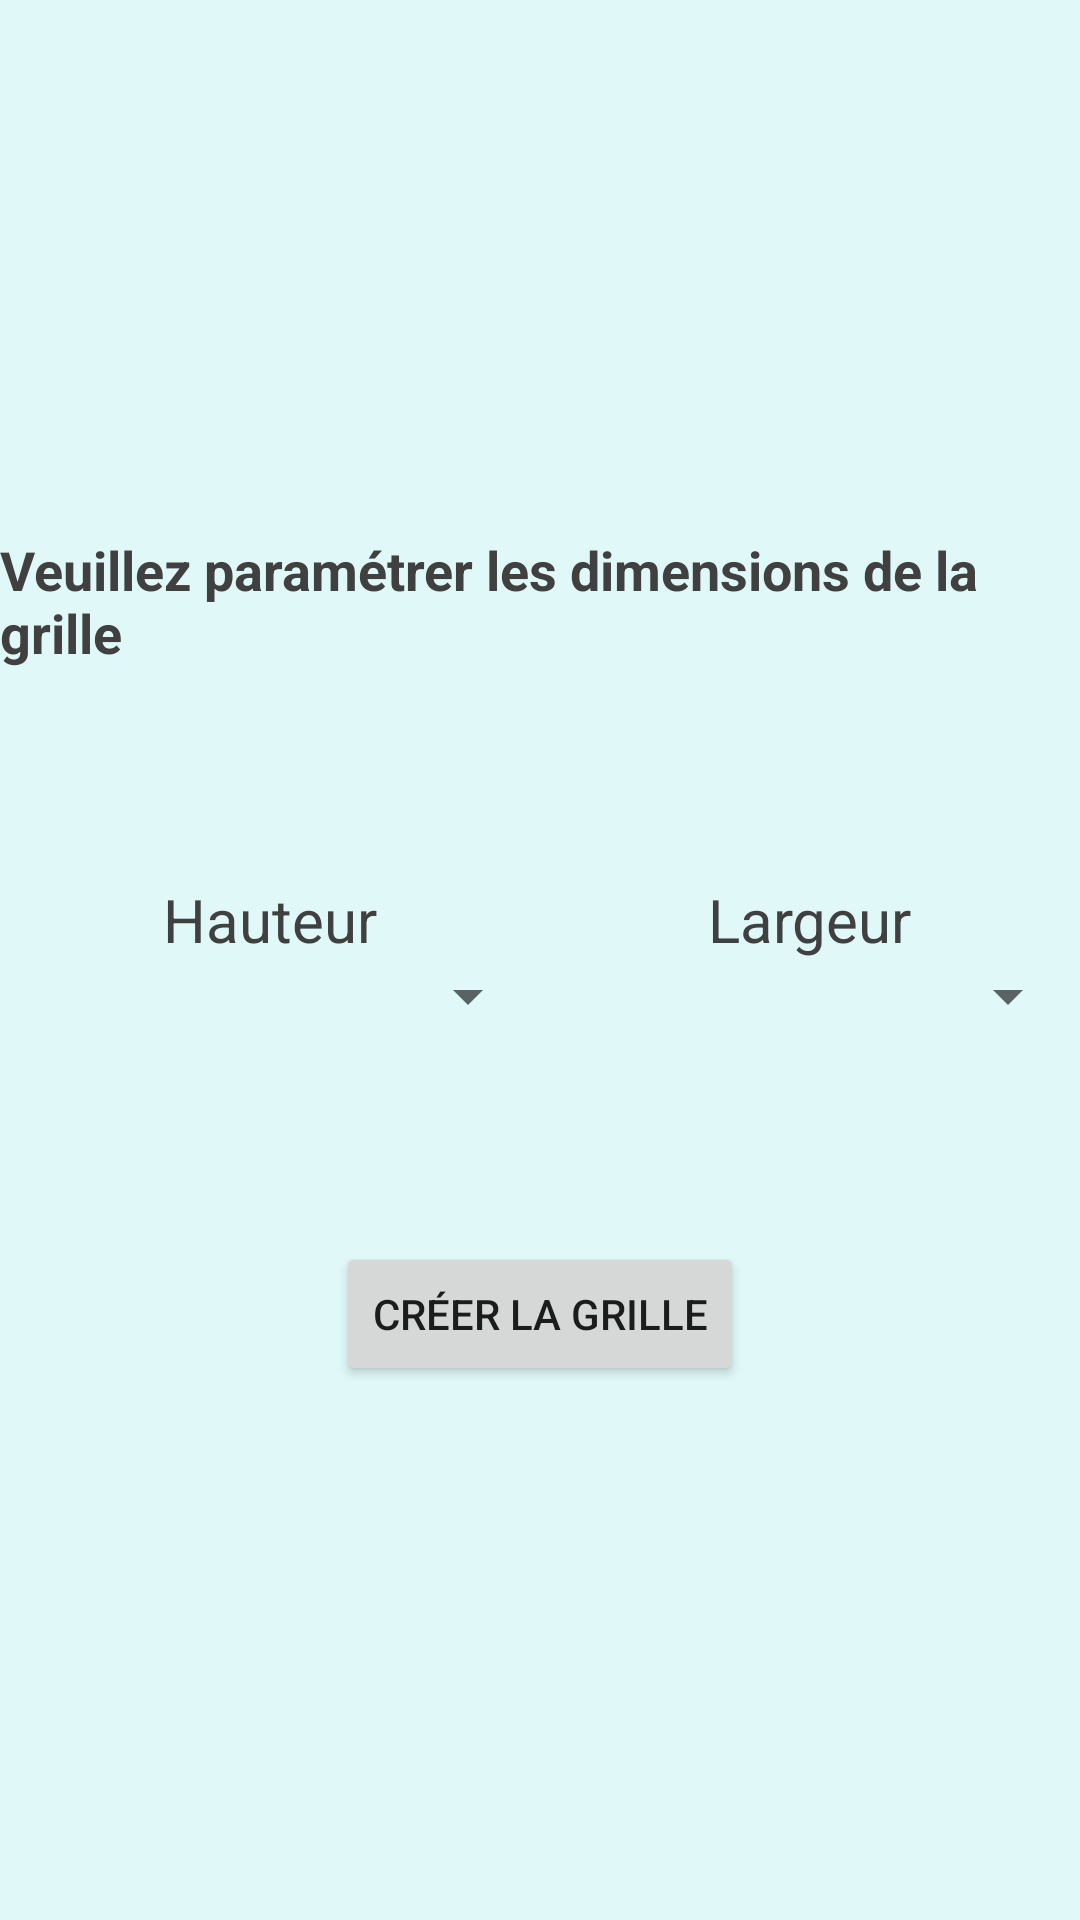

Write the Android layout XML for this screen, with the resource values it uses.
<!-- AndroidManifest.xml: application theme Theme.IHover -->
<!-- res/layout/activity_main.xml -->
<?xml version="1.0" encoding="utf-8"?>
<androidx.constraintlayout.widget.ConstraintLayout xmlns:android="http://schemas.android.com/apk/res/android"
    xmlns:app="http://schemas.android.com/apk/res-auto"
    xmlns:tools="http://schemas.android.com/tools"
    android:layout_width="match_parent"
    android:layout_height="match_parent"
    tools:context=".MainActivity">

    <LinearLayout
        android:layout_width="match_parent"
        android:layout_height="match_parent"
        android:orientation="vertical"
        android:gravity="center"
        android:background="@color/light_cyan">

        <TextView
            android:layout_width="wrap_content"
            android:layout_height="wrap_content"
            android:textSize="18dp"
            android:textStyle="bold"
            android:text="Veuillez paramétrer les dimensions de la grille"/>


        <LinearLayout
            android:layout_width="match_parent"
            android:layout_height="wrap_content"
            android:layout_marginVertical="70dp"
            android:orientation="horizontal">

            <LinearLayout
                android:layout_width="0dp"
                android:layout_height="match_parent"
                android:layout_weight="1"
                android:gravity="center"
                android:orientation="vertical">

                <TextView
                    android:layout_width="wrap_content"
                    android:layout_height="wrap_content"
                    android:textSize="20dp"
                    android:text="Hauteur"/>

                <Spinner
                    android:id="@+id/spHeight"
                    android:layout_width="match_parent"
                    android:layout_height="wrap_content"/>

            </LinearLayout>

            <LinearLayout
                android:layout_width="0dp"
                android:layout_height="match_parent"
                android:layout_weight="1"
                android:gravity="center"
                android:orientation="vertical">

                <TextView
                    android:layout_width="wrap_content"
                    android:layout_height="wrap_content"
                    android:textSize="20dp"
                    android:text="Largeur"/>

                <Spinner
                    android:id="@+id/spLength"
                    android:layout_width="match_parent"
                    android:layout_height="wrap_content"/>

            </LinearLayout>

        </LinearLayout>



        <Button
            android:layout_width="wrap_content"
            android:layout_height="wrap_content"
            android:text="Créer la grille"
            android:onClick="createGrid"/>


    </LinearLayout>

</androidx.constraintlayout.widget.ConstraintLayout>
<!-- resources referenced by this layout -->
<resources>
  <color name="light_cyan">#FFE0F8F8</color>
  <style name="Theme.IHover" parent="Theme.MaterialComponents.DayNight.DarkActionBar">
          
          <item name="colorPrimary">@color/light_carmine_pink</item>
          <item name="colorPrimaryVariant">@color/black_olive</item>
          <item name="colorOnPrimary">@color/white</item>
          
          <item name="colorSecondary">@color/steel_blue</item>
          <item name="colorSecondaryVariant">@color/teal_700</item>
          <item name="colorOnSecondary">@color/black</item>
          
          <item name="android:statusBarColor" tools:targetApi="l">?attr/colorPrimary</item>
          
          <item name="android:textColorTertiary">@color/black_olive</item>
          <item name="android:windowBackground">@color/white</item>
          <item name="android:forceDarkAllowed" tools:targetApi="q">false</item>
      </style>
  <color name="light_carmine_pink">#FFE85870</color>
  <color name="black_olive">#FF404040</color>
  <color name="white">#FFFFFFFF</color>
  <color name="steel_blue">#FF4878B0</color>
  <color name="teal_700">#FF018786</color>
  <color name="black">#FF000000</color>
</resources>
